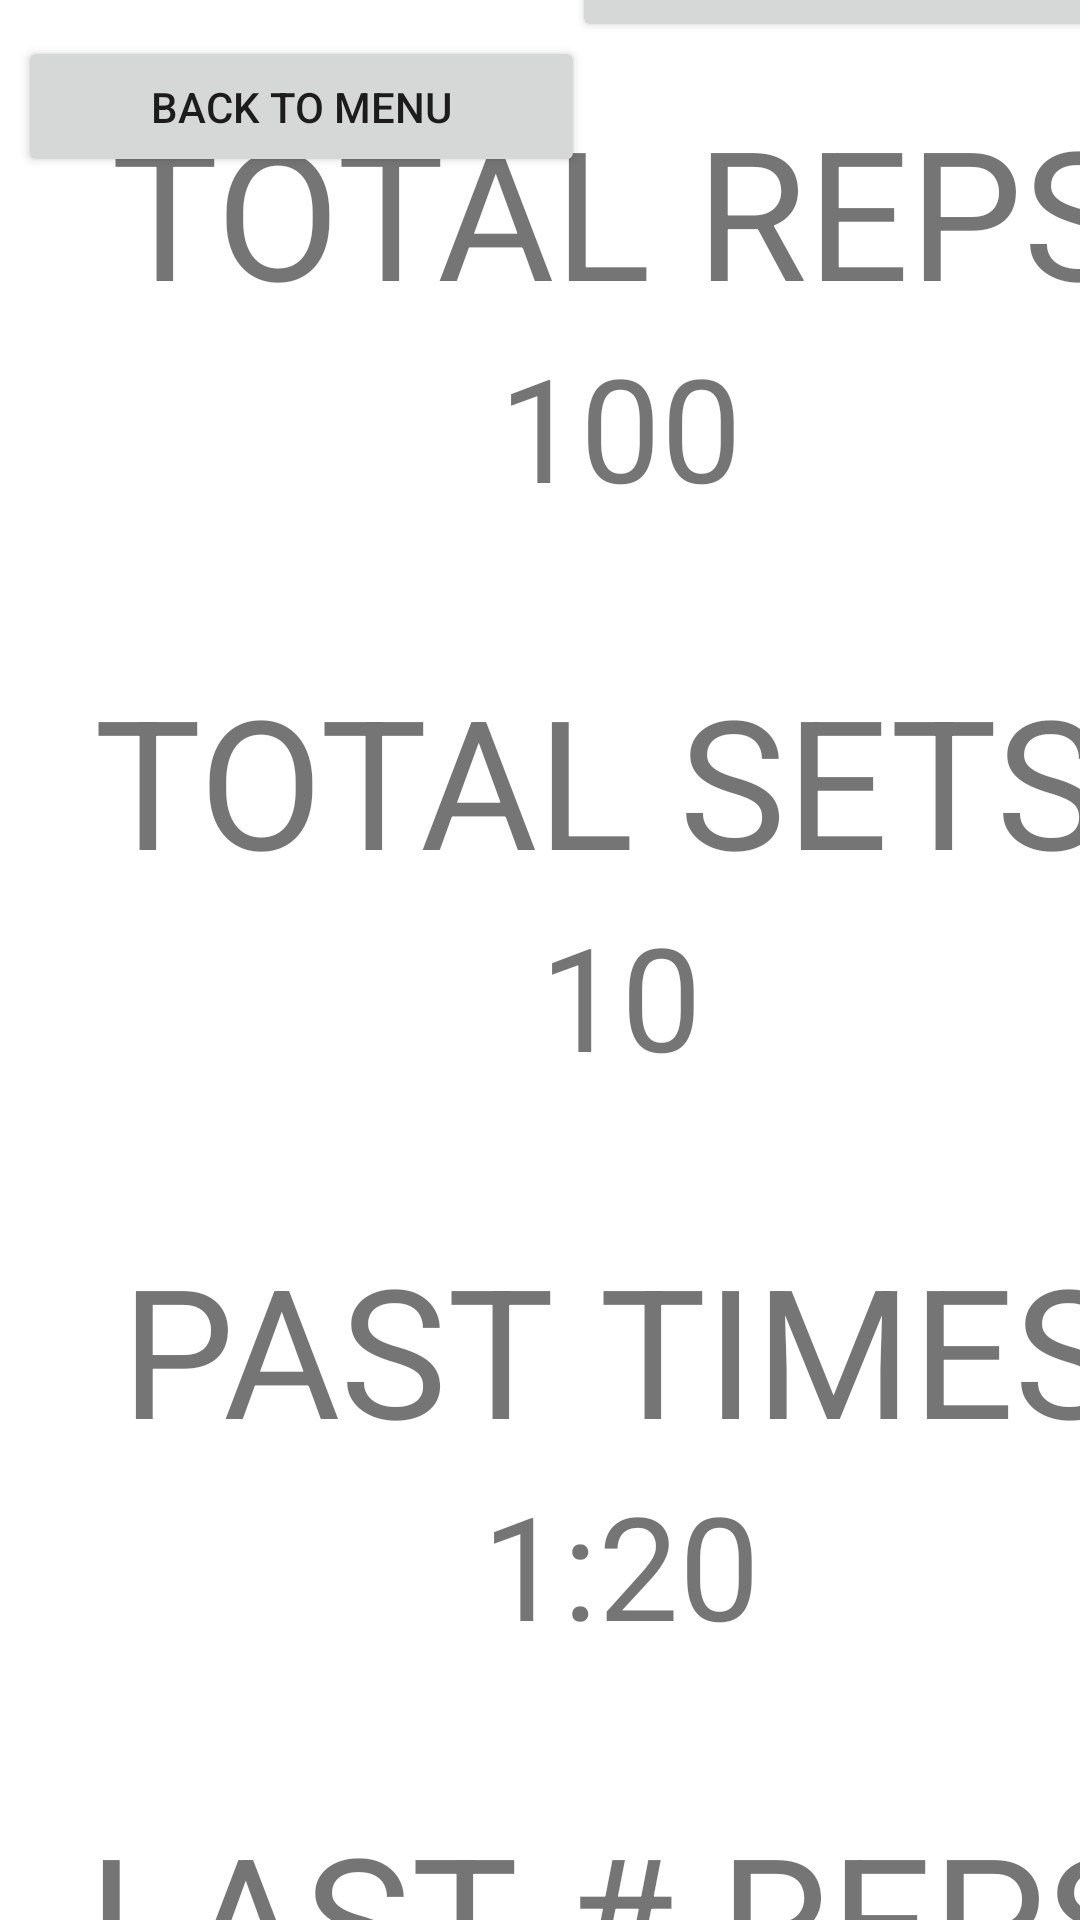

Layout XML and referenced resources for this Android screen:
<!-- AndroidManifest.xml: application theme Theme.HackathonRetry -->
<!-- res/layout/activity_stats.xml -->
<?xml version="1.0" encoding="utf-8"?>
<androidx.constraintlayout.widget.ConstraintLayout xmlns:android="http://schemas.android.com/apk/res/android"
    xmlns:app="http://schemas.android.com/apk/res-auto"
    xmlns:tools="http://schemas.android.com/tools"
    android:layout_width="match_parent"
    android:layout_height="match_parent"
    tools:context=".STATS">

    <ScrollView
        android:id="@+id/scrollView"
        android:layout_width="414dp"
        android:layout_height="660dp"
        android:layout_marginTop="8dp"
        app:layout_constraintBottom_toBottomOf="parent"
        app:layout_constraintEnd_toEndOf="parent"
        app:layout_constraintHorizontal_bias="0.0"
        app:layout_constraintStart_toStartOf="parent"
        app:layout_constraintTop_toBottomOf="@+id/leaderButton">

        <LinearLayout
            android:id="@+id/linearLayout1"
            android:layout_width="match_parent"
            android:layout_height="wrap_content"
            android:gravity="center_vertical|center_horizontal"
            android:orientation="vertical">

            <TextView
                android:id="@+id/labelTotalReps"
                android:layout_width="wrap_content"
                android:layout_height="wrap_content"
                android:text="@string/TOTALREPS"
                android:textSize="60sp" />

            <TextView
                android:id="@+id/amountOfReps"
                android:layout_width="wrap_content"
                android:layout_height="wrap_content"
                android:text="@string/reps"
                android:textSize="48sp" />

            <TextView
                android:id="@+id/textView10"
                android:layout_width="wrap_content"
                android:layout_height="wrap_content"
                android:text="TextView"
                android:textSize="34sp"
                android:visibility="invisible" />

            <TextView
                android:id="@+id/labelTotalSets"
                android:layout_width="wrap_content"
                android:layout_height="wrap_content"
                android:text="TOTAL SETS:"
                android:textSize="60sp" />

            <TextView
                android:id="@+id/amountOfSets"
                android:layout_width="wrap_content"
                android:layout_height="wrap_content"
                android:text="10"
                android:textSize="48sp" />

            <TextView
                android:id="@+id/textView11"
                android:layout_width="wrap_content"
                android:layout_height="wrap_content"
                android:text="TextView"
                android:textSize="34sp"
                android:visibility="invisible" />

            <TextView
                android:id="@+id/labelTimes"
                android:layout_width="wrap_content"
                android:layout_height="wrap_content"
                android:text="@string/TOTALTIMES"
                android:textSize="60sp" />

            <TextView
                android:id="@+id/amountTimes"
                android:layout_width="wrap_content"
                android:layout_height="wrap_content"
                android:text="1:20"
                android:textSize="48sp" />

            <TextView
                android:id="@+id/textView12"
                android:layout_width="wrap_content"
                android:layout_height="wrap_content"
                android:text="TextView"
                android:textSize="34sp"
                android:visibility="invisible" />

            <TextView
                android:id="@+id/labelRepChoice"
                android:layout_width="wrap_content"
                android:layout_height="wrap_content"
                android:text="@string/PASTREPS"
                android:textSize="60sp" />

            <TextView
                android:id="@+id/amountRepChoice"
                android:layout_width="wrap_content"
                android:layout_height="wrap_content"
                android:text="20"
                android:textSize="48sp" />
        </LinearLayout>
    </ScrollView>

    <Button
        android:id="@+id/leaderButton"
        android:layout_width="189sp"
        android:layout_height="wrap_content"
        android:layout_marginStart="21sp"
        android:layout_marginTop="16sp"
        android:layout_marginEnd="6sp"
        android:layout_marginBottom="8dp"
        android:text="LEADERBOARD"
        app:layout_constraintBottom_toTopOf="@+id/scrollView"
        app:layout_constraintEnd_toEndOf="parent"
        app:layout_constraintStart_toEndOf="@+id/backMenuButton"
        app:layout_constraintTop_toTopOf="parent" />

    <Button
        android:id="@+id/backMenuButton"
        android:layout_width="189sp"
        android:layout_height="47sp"
        android:layout_marginStart="6sp"
        android:layout_marginTop="12sp"
        android:text="BACK TO MENU"
        app:layout_constraintStart_toStartOf="parent"
        app:layout_constraintTop_toTopOf="parent" />

</androidx.constraintlayout.widget.ConstraintLayout>
<!-- resources referenced by this layout -->
<resources>
  <string name="PASTREPS">LAST # REPS</string>
  <string name="TOTALREPS">TOTAL REPS</string>
  <string name="TOTALTIMES">PAST TIMES</string>
  <string name="reps">100</string>
  <style name="Theme.HackathonRetry" parent="Theme.MaterialComponents.DayNight.DarkActionBar">
          
          <item name="colorPrimary">@color/purple_500</item>
          <item name="colorPrimaryVariant">@color/purple_700</item>
          <item name="colorOnPrimary">@color/white</item>
          
          <item name="colorSecondary">@color/teal_200</item>
          <item name="colorSecondaryVariant">@color/teal_700</item>
          <item name="colorOnSecondary">@color/black</item>
          
          <item name="android:statusBarColor" tools:targetApi="l">?attr/colorPrimaryVariant</item>
          
      </style>
  <color name="purple_500">#FF6200EE</color>
  <color name="purple_700">#FF3700B3</color>
  <color name="white">#FFFFFFFF</color>
  <color name="teal_200">#FF03DAC5</color>
  <color name="teal_700">#FF018786</color>
  <color name="black">#FF000000</color>
</resources>
